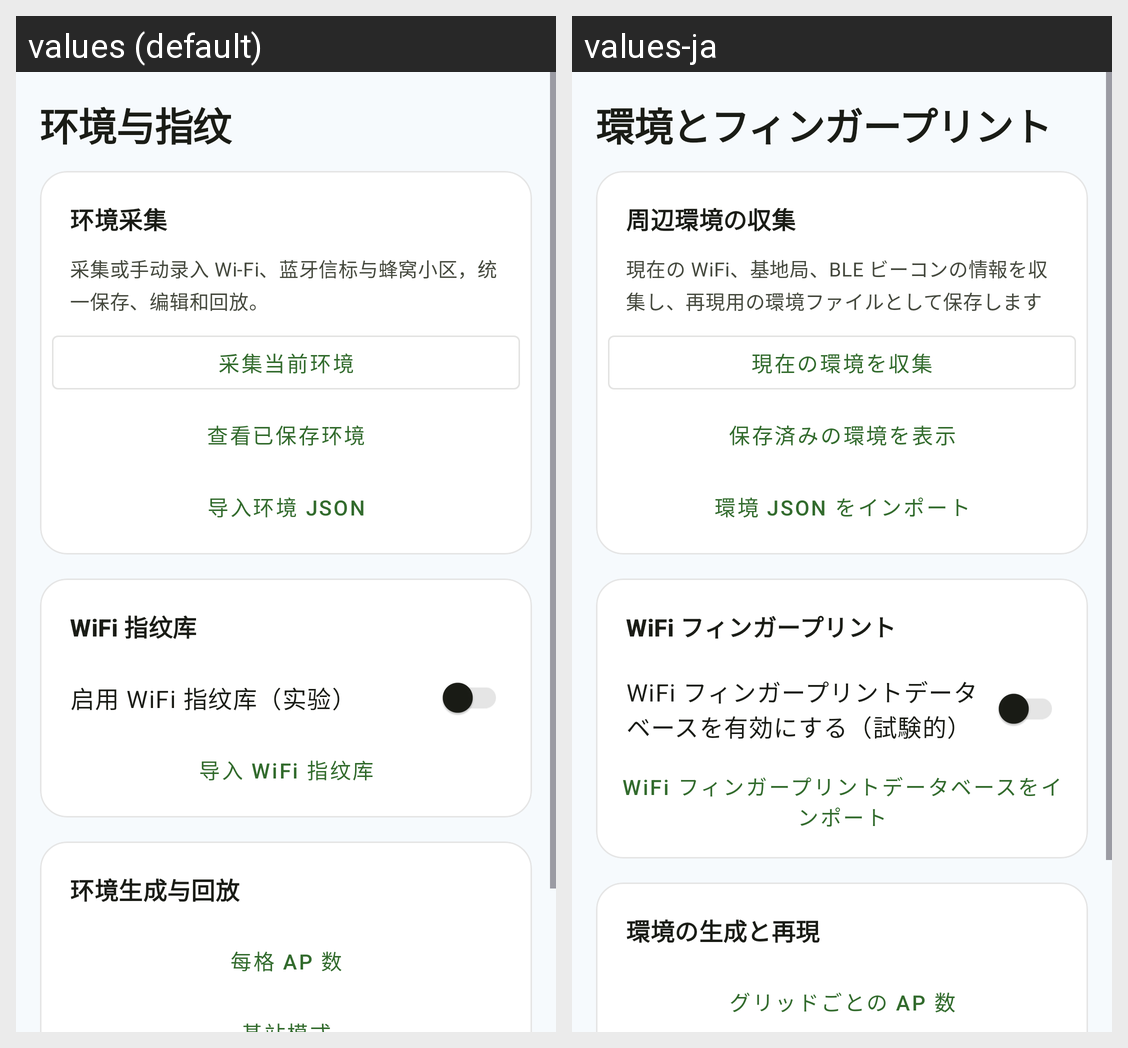

Here is an Android app screen in its default locale and in the app's own translations. Write out the translated-string differences for the strings that appear on this screen.
Android screen res/layout/fragment_environment.xml rendered under 2 locales, left to right: values (default), values-ja. Device: Nexus 5 (rendered at 1080×1920; each locale shown at half size, 540×960, under a caption strip naming it); theme AppTheme.
Strings drawn on this screen, with the default value and each locale's value (text and hints the layout hard-codes, and strings that could not be matched under every locale, appear in the picture but are not listed):

settings_environment_title
  values: 环境与指纹
  values-ja: 環境とフィンガープリント

environment_capture_title
  values: 环境采集
  values-ja: 周辺環境の収集

environment_capture_desc
  values: 采集或手动录入 Wi-Fi、蓝牙信标与蜂窝小区，统一保存、编辑和回放。
  values-ja: 現在の WiFi、基地局、BLE ビーコンの情報を収集し、再現用の環境ファイルとして保存します

environment_capture_action
  values: 采集当前环境
  values-ja: 現在の環境を収集

environment_list_action
  values: 查看已保存环境
  values-ja: 保存済みの環境を表示

environment_import_action
  values: 导入环境 JSON
  values-ja: 環境 JSON をインポート

settings_environment_fingerprint
  values: WiFi 指纹库
  values-ja: WiFi フィンガープリント

wifi_fingerprint_enable
  values: 启用 WiFi 指纹库（实验）
  values-ja: WiFi フィンガープリントデータベースを有効にする（試験的）

wifi_fingerprint_import
  values: 导入 WiFi 指纹库
  values-ja: WiFi フィンガープリントデータベースをインポート

settings_environment_replay
  values: 环境生成与回放
  values-ja: 環境の生成と再現

environment_ap_title
  values: 每格 AP 数
  values-ja: グリッドごとの AP 数
